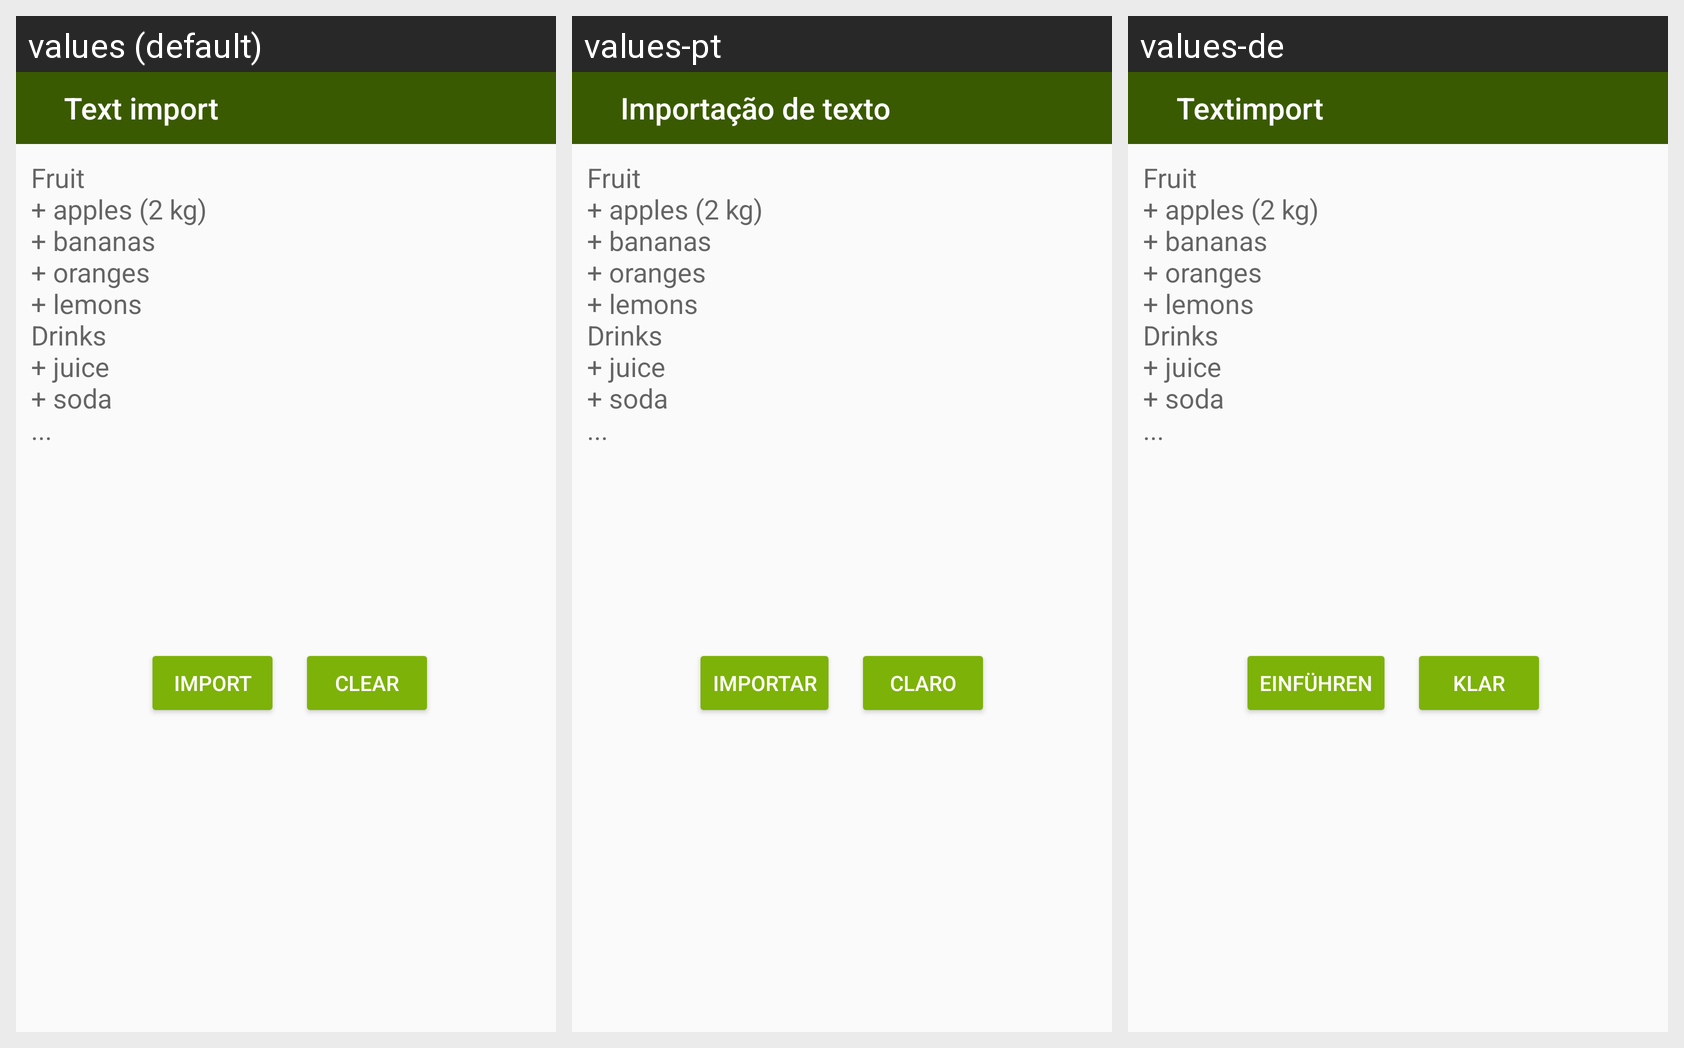

Locale-by-locale string values for the Android screen shown in this grid:
Android screen res/layout/fragment_clipboard.xml rendered under 3 locales, left to right: values (default), values-pt, values-de. Device: Nexus 5 (rendered at 1080×1920; each locale shown at half size, 540×960, under a caption strip naming it); theme AppTheme.
Other locales in the repository, not shown: values-es, values-fr, values-ja, values-ko, values-ru, values-vi.
Strings drawn on this screen, with the default value and each locale's value (text and hints the layout hard-codes, and strings that could not be matched under every locale, appear in the picture but are not listed):

clipboard_text_header
  values: Text import
  values-pt: Importação de texto
  values-de: Textimport

clipboard_data_hint
  values: Fruit 
      + apples (2 kg) 
      + bananas 
      + oranges 
      + lemons 
      Drinks 
      + juice 
      + soda 
      ...
  values-pt: Fruit 
      + apples (2 kg) 
      + bananas 
      + oranges 
      + lemons 
      Drinks 
      + juice 
      + soda 
      ...  [not translated; the default value is used]
  values-de: Fruit 
      + apples (2 kg) 
      + bananas 
      + oranges 
      + lemons 
      Drinks 
      + juice 
      + soda 
      ...  [not translated; the default value is used]

clipboard_button_import_text
  values: Import
  values-pt: Importar
  values-de: Einführen

clipboard_button_clear_data
  values: Clear
  values-pt: Claro
  values-de: klar
